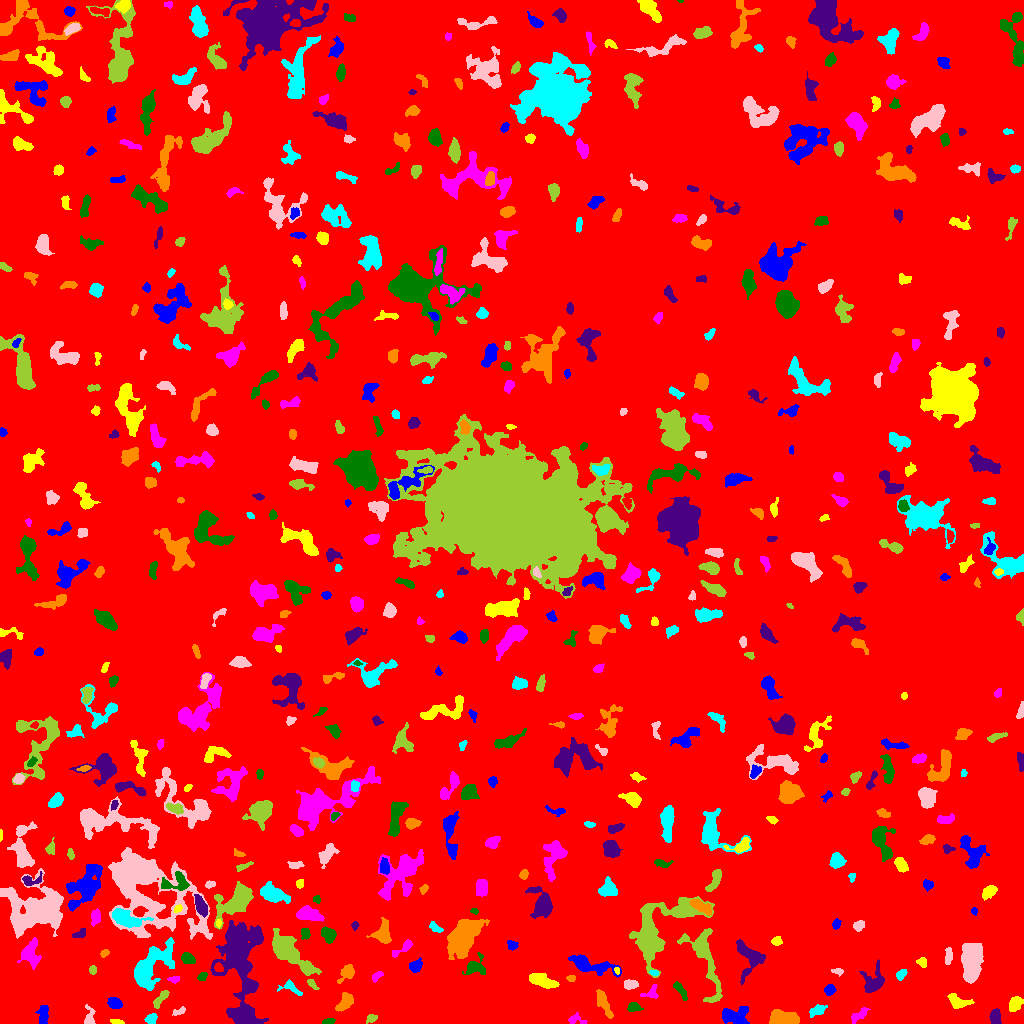

The file beside this chart, header and first rows:
ID, X, Y, A, B, theta, total_flux, mu_max, mu_median, mu_mean, R_fwhm, R_e, R10, R90, x_start, x_end, y_start, y_end, area, greylevel
0, 495.2, 507.5, 300.2, 296.6, 1.269, 2959990, 17.0, 3.0, 3.483, 84.72, 260.3, 101.8, 411.7, 0, 1023, 0, 1023, 849857, 3.483
1, 735.2, 6.623, 6.676, 4.099, -0.09248, 2394, 16.0, 6.0, 6.367, 6.457, 5.726, 2.185, 9.236, 722, 749, 0, 17, 376, 13.37
2, 117.4, 1.487, 3.462, 1.172, -0.1276, 199.0, 7.0, 3.0, 3.109, 2.764, 2.459, 0.7979, 3.868, 110, 124, 0, 4, 64, 10.11
3, 576.2, 3.992, 4.683, 2.592, -0.1813, 256.0, 5.0, 2.0, 2.188, 3.7, 3.432, 1.382, 5.352, 568, 587, 0, 11, 117, 10.19
4, 328.2, 2.071, 3.071, 1.352, 0.1809, 266.0, 7.0, 4.0, 3.8, 3.656, 2.646, 0.9772, 3.989, 322, 335, 0, 5, 70, 12.8
5, 242.6, 7.222, 7.275, 3.951, -0.3873, 1918, 12.0, 5.0, 4.893, 6.794, 6.457, 2.459, 9.821, 228, 260, 0, 18, 392, 14.89
6, 783.9, 5.223, 6.863, 3.148, -0.1051, 1484, 8.0, 4.0, 3.989, 8.273, 5.89, 2.394, 9.062, 769, 799, 0, 14, 372, 11.99
7, 151, 4.381, 2.65, 2.131, 0.597, 268.0, 7.0, 2.0, 2.459, 3.241, 2.985, 1.128, 4.687, 144, 157, 0, 10, 109, 13.46
8, 179.6, 12.26, 3.51, 1.644, 0.3842, 174.0, 5.0, 2.0, 2.122, 2.877, 2.821, 0.9772, 4.478, 172, 185, 8, 17, 82, 11.12
9, 371.3, 4.797, 2.812, 1.829, 0.3411, 222.0, 5.0, 3.0, 2.612, 3.7, 2.821, 1.128, 4.406, 366, 377, 0, 9, 85, 9.612
10, 898.7, 18.53, 7.595, 6.359, 0.3322, 27056, 106.0, 11.0, 23.03, 7.356, 7.506, 2.877, 14.44, 877, 931, 0, 34, 1175, 28.03
11, 43.5, 10.28, 4.657, 2.638, 1.467, 492.0, 7.0, 3.0, 2.733, 4.068, 4.068, 1.493, 6.457, 35, 48, 0, 18, 180, 10.73
12, 1015, 19.71, 3.983, 2.664, 0.9946, 592.0, 7.0, 3.0, 3.271, 5.109, 4.146, 1.596, 6.408, 1009, 1023, 12, 27, 181, 10.27
13, 859.3, 8.635, 5.681, 2.063, 0.6613, 416.0, 6.0, 3.0, 2.755, 5.046, 3.989, 1.493, 6.129, 851, 870, 0, 16, 151, 9.755
14, 633.6, 16.4, 3.183, 2.13, 0.02941, 556.0, 11.0, 4.0, 4.793, 3.656, 3.192, 1.262, 5.14, 627, 643, 12, 21, 116, 11.79
15, 995.4, 5.985, 3.898, 2.52, -1.529, 597.0, 6.0, 4.0, 3.827, 5.89, 4.068, 1.693, 5.944, 989, 1001, 0, 15, 156, 10.83
16, 344.9, 20.76, 5.304, 2.804, 0.8294, 809.0, 8.0, 3.0, 3.596, 5.917, 4.687, 1.784, 7.399, 335, 353, 12, 31, 225, 10.6
17, 816.4, 12.71, 4.26, 2.13, 0.4008, 189.0, 4.0, 1.0, 1.235, 4.26, 3.523, 1.262, 5.557, 809, 827, 6, 19, 153, 9.235
18, 89.63, 6.975, 5.511, 2.677, 1.57, 324.0, 4.0, 2.0, 2.266, 6.103, 3.989, 1.596, 5.997, 84, 95, 0, 19, 143, 11.27
19, 160.4, 24.42, 5.73, 1.828, 0.9222, 425.0, 5.0, 3.0, 2.833, 5.412, 3.949, 1.596, 5.917, 153, 169, 15, 33, 150, 12.83
20, 65.97, 36.56, 5.473, 2.719, -0.4124, 561.0, 5.0, 2.0, 2.387, 6.103, 4.72, 1.871, 7.181, 56, 78, 24, 44, 235, 11.39
21, 114.7, 19.85, 3.087, 2.4, -0.5446, 771.0, 12.0, 5.0, 5.106, 4.549, 3.478, 1.382, 5.47, 107, 122, 15, 26, 151, 13.11
22, 957.7, 21.59, 5.479, 3.094, -0.3323, 1171, 11.0, 5.0, 5.228, 5.499, 4.652, 1.871, 7.378, 947, 974, 15, 30, 224, 11.23
23, 651.1, 30.34, 4.533, 3.083, 0.4597, 201.0, 3.0, 1.0, 1.523, 4.442, 3.568, 1.382, 5.585, 640, 658, 25, 39, 132, 9.523
24, 680.8, 32.74, 5.415, 1.795, -0.9669, 357.0, 5.0, 2.0, 2.55, 4.687, 3.909, 1.493, 5.89, 673, 687, 23, 42, 140, 9.55
25, 249.2, 37.87, 2.605, 2.218, -0.2707, 286.0, 6.0, 2.0, 2.577, 4.146, 3.038, 1.128, 4.72, 244, 255, 32, 43, 111, 15.58
26, 603.7, 20.01, 7.978, 2.223, -1.137, 847.0, 8.0, 3.0, 3.348, 5.809, 4.918, 1.871, 7.736, 596, 613, 5, 34, 253, 10.35
27, 290.8, 36.08, 5.542, 2.619, -0.5363, 380.0, 6.0, 2.0, 2.468, 4.687, 3.613, 1.382, 5.89, 277, 302, 28, 44, 154, 12.47
28, 630, 39.07, 3.365, 2.086, -0.006662, 511.0, 9.0, 4.0, 3.992, 4.222, 3.432, 1.382, 5.293, 624, 638, 34, 44, 128, 11.99
29, 311.8, 39.69, 3.155, 1.496, -0.8177, 199.0, 6.0, 2.0, 2.519, 3.241, 2.585, 0.9772, 4.146, 307, 319, 34, 44, 79, 12.52
30, 585.4, 40.46, 3.981, 1.788, -1.55, 282.0, 6.0, 2.0, 2.104, 3.989, 3.241, 1.262, 5.171, 581, 590, 27, 47, 134, 10.1
31, 829.4, 33.77, 2.331, 2.23, 0.5796, 413.0, 10.0, 3.0, 3.789, 3.385, 2.764, 1.128, 4.687, 824, 836, 28, 39, 109, 11.79
32, 541.9, 42.37, 6.88, 2.582, -0.3421, 1578, 12.0, 5.0, 5.01, 6.628, 5.323, 2.111, 8.311, 529, 559, 35, 50, 315, 12.01
33, 174.1, 44.22, 2.745, 1.475, 0.02998, 221.0, 7.0, 3.0, 3.113, 2.985, 2.523, 0.9772, 3.949, 167, 179, 40, 47, 71, 13.11
34, 202.1, 46.59, 2.458, 1.799, 0.5918, 135.0, 4.0, 2.0, 1.776, 3.7, 2.585, 0.9772, 4.146, 197, 207, 43, 51, 76, 10.78
35, 749.2, 65.18, 10.16, 7.061, -1.413, 1356, 7.0, 3.0, 2.819, 6.482, 7.114, 2.706, 10.85, 736, 765, 39, 84, 481, 9.819
36, 571.2, 45.04, 2.316, 1.481, -0.03463, 212.0, 6.0, 4.0, 3.719, 3.7, 2.394, 0.9772, 3.568, 566, 575, 42, 48, 57, 10.72
37, 654, 50.78, 2.119, 1.112, -0.107, 174.0, 9.0, 3.0, 3.551, 2.326, 1.954, 0.5642, 3.141, 649, 658, 48, 53, 49, 14.55
38, 837.6, 52.2, 3.05, 1.568, -0.1226, 174.0, 4.0, 2.0, 2.486, 4.297, 2.706, 1.128, 4.146, 831, 843, 47, 55, 70, 9.486
39, 92.7, 53.48, 2.247, 1.656, -1.564, 165.0, 5.0, 3.0, 2.578, 3.338, 2.459, 0.9772, 3.785, 89, 96, 49, 58, 64, 16.58
40, 105.2, 50.55, 13.18, 7.175, 0.586, 3057, 14.0, 4.0, 4.418, 6.817, 7.899, 2.877, 12.48, 86, 126, 25, 70, 692, 11.42
41, 415.4, 57.37, 3.216, 2.521, 0.7354, 573.0, 10.0, 4.0, 3.952, 4.184, 3.613, 1.382, 5.726, 409, 422, 51, 66, 145, 10.95
42, 616.8, 53.35, 1.703, 1.262, -1.276, 103.0, 7.0, 2.0, 2.711, 1.784, 1.693, 0.5642, 2.877, 614, 619, 49, 56, 38, 12.71
43, 376.8, 47.35, 3.286, 1.751, 0.7071, 315.0, 7.0, 4.0, 3.663, 3.827, 2.932, 1.128, 4.549, 372, 383, 41, 52, 86, 11.66
44, 474.2, 56.62, 5.125, 3.912, 0.4724, 814.0, 12.0, 2.0, 3.243, 3.742, 4.222, 1.596, 7.527, 462, 485, 49, 71, 251, 11.24
45, 873, 41.34, 7.324, 4.854, 1.195, 987.0, 7.0, 2.0, 2.689, 5.528, 5.781, 2.185, 9.236, 859, 884, 31, 64, 367, 9.689
46, 347.1, 50.93, 4.802, 3.031, 0.9241, 833.0, 9.0, 4.0, 4.316, 4.951, 4.406, 1.784, 6.933, 337, 354, 40, 59, 193, 10.32
47, 900.9, 49.09, 3.091, 2.091, 0.8219, 279.0, 5.0, 3.0, 2.906, 4.514, 3.29, 1.382, 4.886, 896, 907, 43, 54, 96, 9.906
48, 971.5, 64.77, 8.791, 4.624, 1.51, 6119, 23.0, 7.0, 8.337, 8.215, 7.653, 2.985, 12.64, 961, 983, 40, 80, 734, 15.34
49, 290.7, 70.46, 14.49, 4.828, -0.7541, 3546, 14.0, 4.0, 4.118, 6.531, 8.813, 3.038, 14.25, 272, 321, 48, 95, 861, 11.12
50, 218.3, 55.92, 2.153, 1.84, -0.2855, 169.0, 6.0, 2.0, 2.224, 2.985, 2.459, 0.7979, 4.068, 214, 223, 52, 61, 76, 17.22
51, 589.2, 58.45, 13.03, 3.606, -0.2278, 1583, 10.0, 3.0, 3.192, 6.103, 6.358, 2.326, 10.57, 568, 621, 46, 69, 496, 10.19
52, 922, 61.43, 2.519, 2.087, -0.5561, 258.0, 7.0, 3.0, 2.966, 2.932, 2.764, 0.9772, 4.514, 916, 926, 56, 66, 87, 9.966
53, 402.9, 75.5, 7.285, 2.078, 0.6324, 397.0, 6.0, 3.0, 2.647, 4.951, 4.068, 1.493, 6.155, 392, 412, 66, 84, 150, 10.65
54, 187.4, 65.02, 3.364, 2.423, -0.4595, 536.0, 8.0, 3.0, 3.801, 4.72, 3.656, 1.493, 5.754, 181, 195, 60, 71, 141, 10.8
55, 238.7, 69.61, 19.8, 10.34, 1.535, 11489, 16.0, 5.0, 5.791, 14.15, 13.51, 5.293, 21.51, 210, 268, 0, 103, 1984, 12.79
56, 104.4, 70.13, 2.186, 1.389, 0.6536, 127.0, 5.0, 2.0, 2.016, 2.646, 2.185, 0.7979, 3.568, 100, 109, 66, 74, 63, 11.02
57, 149.9, 56.69, 13.85, 6.248, 0.8812, 5838, 16.0, 5.0, 6.012, 9.39, 9.202, 3.432, 15.16, 134, 174, 33, 86, 971, 13.01
58, 948.4, 67.18, 4.303, 1.731, 1.487, 347.0, 6.0, 3.0, 2.941, 4.82, 3.478, 1.262, 5.352, 945, 952, 59, 76, 118, 9.941
59, 704.8, 64.32, 21.57, 6.306, -1.259, 3571, 11.0, 4.0, 4.236, 7.225, 9.407, 3.432, 14.6, 677, 722, 21, 95, 843, 10.24
... 537 more rows
